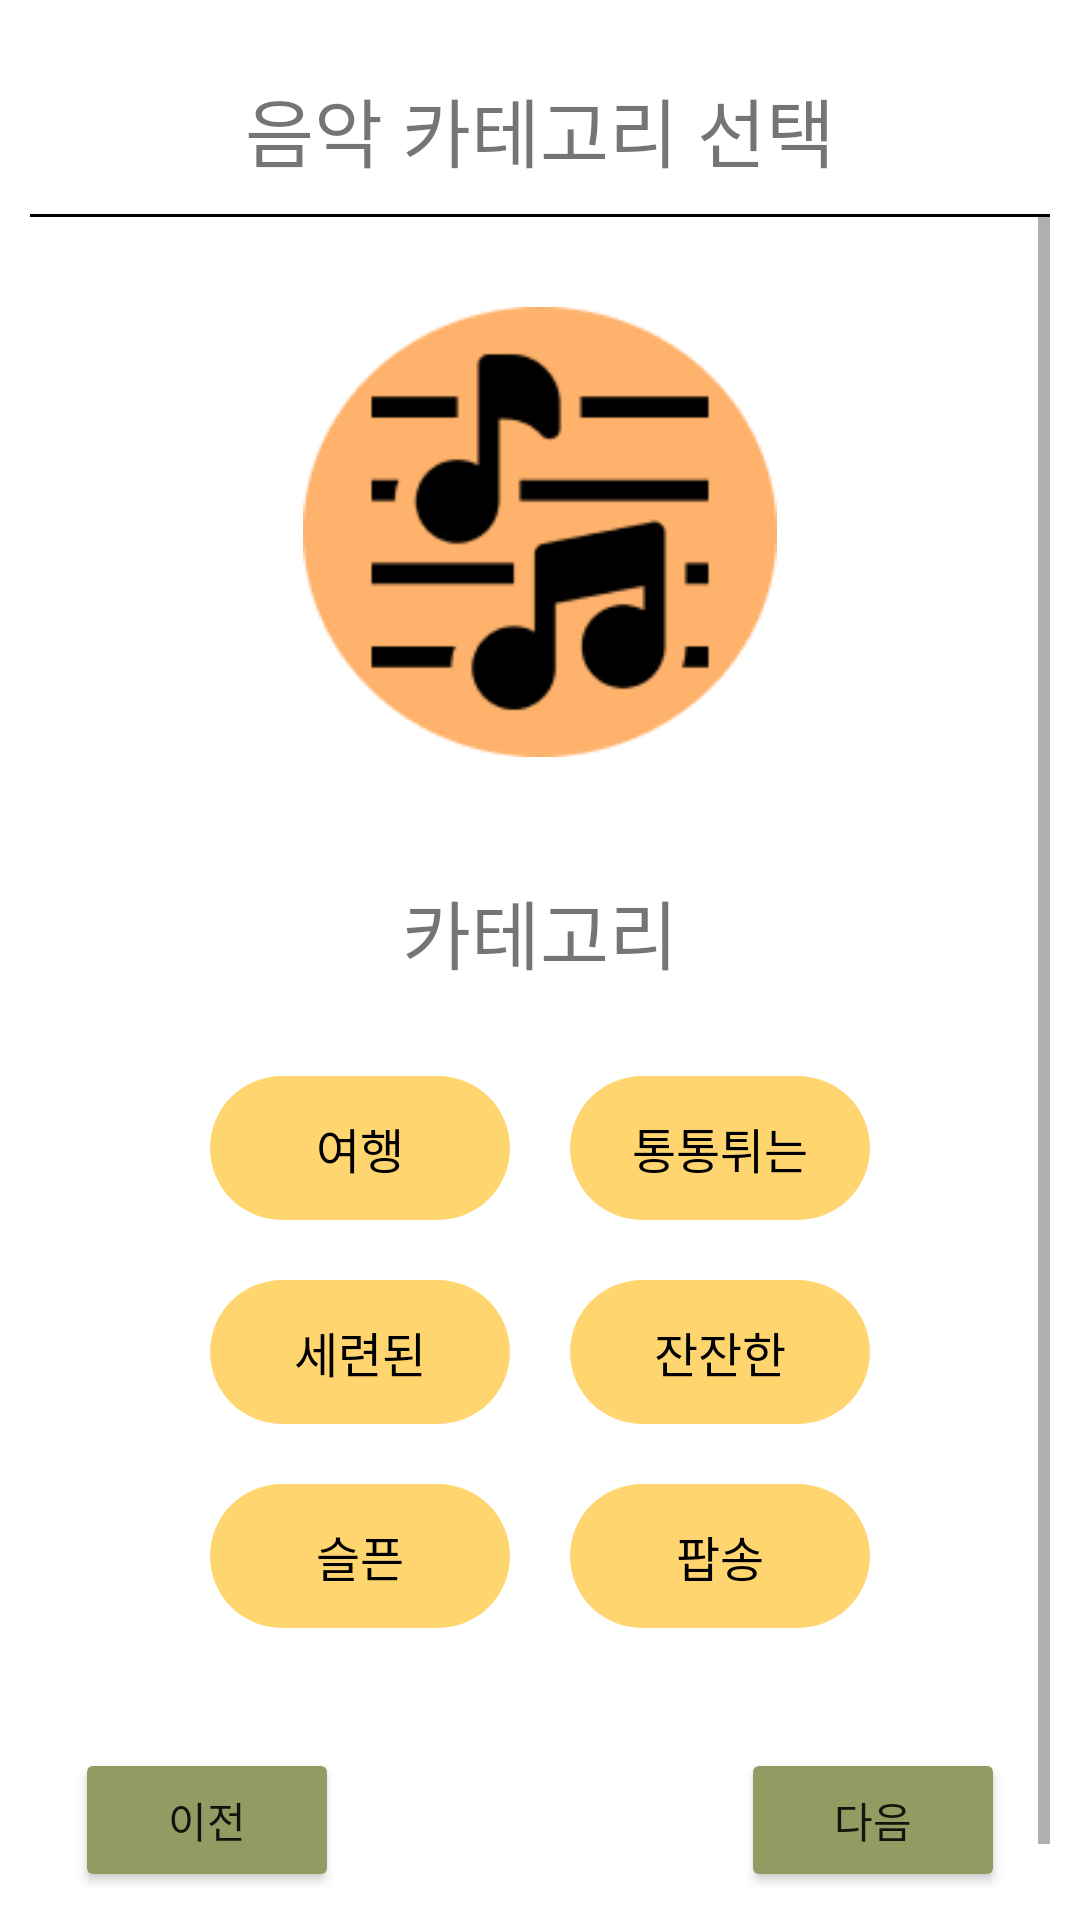

The Android layout XML behind this screen, and the referenced resources:
<!-- AndroidManifest.xml: application theme Theme.PhotoBook -->
<!-- res/layout/activity_music_category.xml -->
<?xml version="1.0" encoding="utf-8"?>
<LinearLayout xmlns:android="http://schemas.android.com/apk/res/android"
    xmlns:app="http://schemas.android.com/apk/res-auto"
    xmlns:tools="http://schemas.android.com/tools"
    android:layout_width="match_parent"
    android:layout_height="match_parent"
    android:orientation="vertical"
    android:padding="10dp"
    tools:context=".MakeActivity">

    <TextView
        android:layout_width="match_parent"
        android:layout_height="wrap_content"
        android:layout_marginTop="15dp"
        android:text="음악 카테고리 선택"
        android:textSize="25dp"
        android:gravity="center"
        android:layout_marginBottom="10dp"/>
    <View
        android:layout_width="match_parent"
        android:layout_height="1dp"
        android:background="#000000" />

    <ScrollView
        android:layout_width="match_parent"
        android:layout_height="match_parent">

        <LinearLayout
            android:layout_width="match_parent"
            android:layout_height="wrap_content"
            android:orientation="vertical">


            <LinearLayout
                android:layout_width="match_parent"
                android:layout_marginBottom="30dp"
                android:layout_marginTop="30dp"
                android:orientation="vertical"
                android:layout_height="wrap_content">
                <ImageView
                    android:layout_width="wrap_content"
                    android:layout_gravity="center"
                    android:layout_height="150dp"
                    android:src="@drawable/itunes"/>
                <TextView
                    android:layout_marginTop="40dp"
                    android:layout_width="match_parent"
                    android:layout_height="wrap_content"
                    android:text="카테고리"
                    android:gravity="center"
                    android:textSize="25dp"/>
            </LinearLayout>

            <LinearLayout
                android:layout_marginLeft="60dp"
                android:layout_marginRight="60dp"
                android:layout_marginBottom="15dp"
                android:layout_width="match_parent"
                android:layout_height="wrap_content"
                android:orientation="horizontal">
                <CheckBox
                    android:layout_marginRight="10dp"
                    android:layout_width="0dp"
                    android:layout_height="wrap_content"
                    android:id="@+id/musicCategory1"
                    android:layout_weight="1"
                    android:button="@null"
                    android:text="여행"
                    android:textSize="16dp"
                    android:gravity="center"
                    android:layout_marginBottom="5dp"
                    android:background="@drawable/checkbox_musiccategory"/>
                <CheckBox
                    android:layout_marginLeft="10dp"
                    android:layout_width="0dp"
                    android:layout_height="wrap_content"
                    android:id="@+id/musicCategory2"
                    android:layout_weight="1"
                    android:button="@null"
                    android:text="통통튀는"
                    android:textSize="16dp"
                    android:gravity="center"
                    android:layout_marginBottom="5dp"
                    android:background="@drawable/checkbox_musiccategory"/>
            </LinearLayout>
            <LinearLayout
                android:layout_marginLeft="60dp"
                android:layout_marginRight="60dp"
                android:layout_marginBottom="15dp"
                android:layout_width="match_parent"
                android:layout_height="wrap_content"
                android:orientation="horizontal">
                <CheckBox
                    android:layout_marginRight="10dp"
                    android:layout_width="0dp"
                    android:layout_height="wrap_content"
                    android:id="@+id/musicCategory3"
                    android:layout_weight="1"
                    android:button="@null"
                    android:text="세련된"
                    android:textSize="16dp"
                    android:gravity="center"
                    android:layout_marginBottom="5dp"
                    android:background="@drawable/checkbox_musiccategory"/>
                <CheckBox
                    android:layout_marginLeft="10dp"
                    android:layout_width="0dp"
                    android:layout_height="wrap_content"
                    android:id="@+id/musicCategory4"
                    android:layout_weight="1"
                    android:button="@null"
                    android:text="잔잔한"
                    android:textSize="16dp"
                    android:gravity="center"
                    android:layout_marginBottom="5dp"
                    android:background="@drawable/checkbox_musiccategory"/>
            </LinearLayout>
            <LinearLayout
                android:layout_marginLeft="60dp"
                android:layout_marginRight="60dp"
                android:layout_marginBottom="20dp"
                android:layout_width="match_parent"
                android:layout_height="wrap_content"
                android:orientation="horizontal">
                <CheckBox
                    android:layout_marginRight="10dp"
                    android:layout_width="0dp"
                    android:layout_height="wrap_content"
                    android:id="@+id/musicCategory5"
                    android:layout_weight="1"
                    android:button="@null"
                    android:text="슬픈"
                    android:textSize="16dp"
                    android:gravity="center"
                    android:layout_marginBottom="5dp"
                    android:background="@drawable/checkbox_musiccategory"/>
                <CheckBox
                    android:layout_marginLeft="10dp"
                    android:layout_width="0dp"
                    android:layout_height="wrap_content"
                    android:id="@+id/musicCategory6"
                    android:layout_weight="1"
                    android:button="@null"
                    android:text="팝송"
                    android:textSize="16dp"
                    android:gravity="center"
                    android:layout_marginBottom="5dp"
                    android:background="@drawable/checkbox_musiccategory"/>
            </LinearLayout>


            <LinearLayout
                android:layout_width="match_parent"
                android:layout_height="wrap_content"
                android:layout_margin="15dp"
                android:orientation="horizontal">
                <Button
                    android:layout_width="wrap_content"
                    android:layout_height="wrap_content"
                    android:text="이전"
                    android:backgroundTint="#939B62"
                    android:id="@+id/coverBack"/>
                <View
                    android:layout_width="0dp"
                    android:layout_height="match_parent"
                    android:layout_weight="1" />
                <Button
                    android:layout_width="wrap_content"
                    android:layout_height="wrap_content"
                    android:text="다음"
                    android:backgroundTint="#939B62"
                    android:id="@+id/coverNext"/>
            </LinearLayout>
        </LinearLayout>
    </ScrollView>
</LinearLayout>
<!-- resources referenced by this layout -->
<resources>
  <!-- drawable checkbox_musiccategory (drawable) -->
  <?xml version="1.0" encoding="utf-8"?>
  <selector xmlns:android="http://schemas.android.com/apk/res/android">
      <item android:state_checked="true">
          <shape android:shape="rectangle">
              <solid android:color="#FFD56F" />
              <stroke android:color="#FF7B54" android:width="3dp"/>
              <corners android:radius="150dp"/>
          </shape>
      </item>
      <item android:state_checked="false">
          <shape android:shape="rectangle">
              <solid android:color="#FFD56F" />
              <corners android:radius="150dp"/>
          </shape>
      </item>
  </selector>
  <!-- drawable itunes: png bitmap (drawable, 6145 bytes) -->
  <style name="Theme.PhotoBook" parent="Theme.MaterialComponents.DayNight.NoActionBar">
          
          <item name="colorPrimary">@color/purple_500</item>
          <item name="colorPrimaryVariant">@color/purple_700</item>
          <item name="colorOnPrimary">@color/white</item>
          
          <item name="colorSecondary">@color/teal_200</item>
          <item name="colorSecondaryVariant">@color/teal_700</item>
          <item name="colorOnSecondary">@color/black</item>
          
          <item name="android:statusBarColor" tools:targetApi="l">?attr/colorPrimaryVariant</item>
          
      </style>
  <color name="purple_500">#939B62</color>
  <color name="purple_700">#6C7348</color>
  <color name="white">#FFFFFFFF</color>
  <color name="teal_200">#FF03DAC5</color>
  <color name="teal_700">#FF018786</color>
  <color name="black">#FF000000</color>
</resources>
